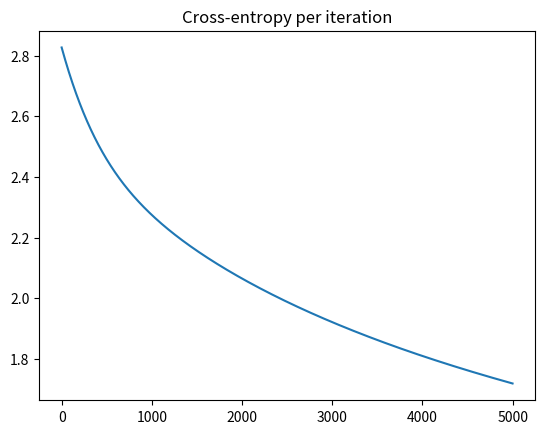

Source code (Python):
import numpy as np
import matplotlib.pyplot as plt

N = 4
D = 2

X = np.array([
    [0,0],
    [0,1],
    [1,0],
    [1,1]
])

T = np.array([0,1,1,0])

ones = np.array([[1]*N]).T

# Plot column 0 and 1
#plt.scatter(X[:,0], X[:,1], c=T)
#plt.show()

# Turn this into a 3-D Plane to better seperate the data in a linear way
xy = np.matrix(X[:,0] * X[:,1]).T
Xb = np.array(np.concatenate((ones, xy, X), axis=1))

# randonly initialise weights
w = np.random.randn(D + 2)

# calculate the model output
z = Xb.dot(w)

def sigmoid(z):
    return 1/(1 + np.exp(-z))

Y = sigmoid(z)

def cross_entropy(T, Y):
    E = 0
    for i in range(N):
        if T[i] == 1:
            E -= np.log(Y[i])
        else:
            E -= np.log(1 - Y[i])
    return E

learning_rate = 0.001
error = []
for i in range(5000):
    e = cross_entropy(T, Y)
    error.append(e)
    if i % 100 == 0:
        print(e)

    # gradient descent weight update with regularization
    w += learning_rate * (np.dot((T - Y).T, Xb) - 0.01*w)

    Y = sigmoid(Xb.dot(w))

plt.plot(error)
plt.title('Cross-entropy per iteration')
plt.show()

print('Final w:',w)
print('Final classification rate:', 1 - np.abs(T - np.round(Y)).sum() / N)